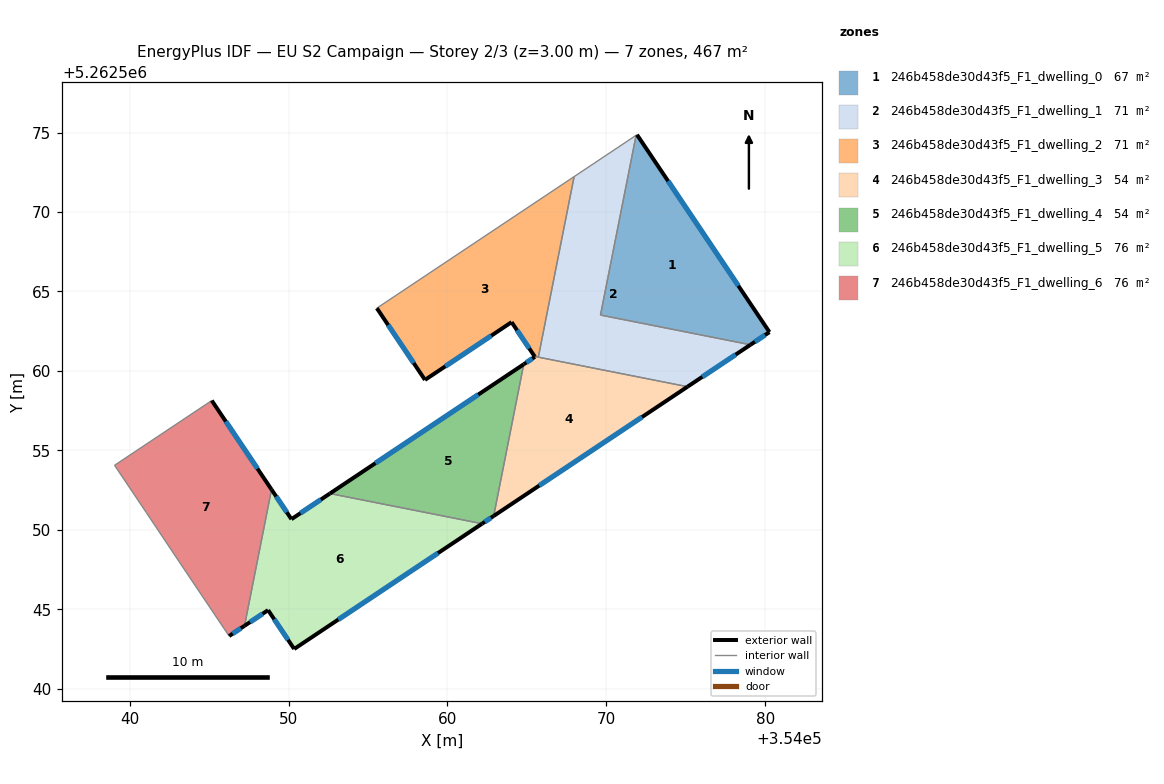
=== STOREY PLAN SPEC (per zone: floor XY polygon, exterior-wall plan segments, windows/doors) ===
zone 1: 246b458de30d43f5_F1_dwelling_0  (66.7 m²)
  floor: (354071.92, 5262574.86) (354080.26, 5262562.45) (354079.06, 5262561.65) (354069.63, 5262563.52) (354071.87, 5262574.83)
  exterior wall: (354079.06, 5262561.65) – (354080.26, 5262562.45)  [1.4 m]
    window: (354079.34, 5262561.84) – (354079.98, 5262562.26)  [1.2 m²]
  exterior wall: (354080.26, 5262562.45) – (354071.92, 5262574.86)  [15.0 m]
    window: (354078.30, 5262565.36) – (354073.88, 5262571.95)  [12.6 m²]
  interior walls: 3
zone 2: 246b458de30d43f5_F1_dwelling_1  (70.6 m²)
  floor: (354071.87, 5262574.83) (354069.63, 5262563.52) (354079.06, 5262561.65) (354075.10, 5262559.01) (354065.72, 5262560.87) (354067.97, 5262572.23)
  exterior wall: (354075.10, 5262559.01) – (354079.06, 5262561.65)  [4.8 m]
    window: (354076.03, 5262559.63) – (354078.13, 5262561.03)  [4.0 m²]
  interior walls: 5
zone 3: 246b458de30d43f5_F1_dwelling_2  (70.6 m²)
  floor: (354067.97, 5262572.23) (354065.72, 5262560.87) (354065.48, 5262560.92) (354064.03, 5262563.07) (354058.58, 5262559.44) (354055.55, 5262563.95)
  exterior wall: (354064.03, 5262563.07) – (354065.48, 5262560.92)  [2.6 m]
    window: (354064.37, 5262562.57) – (354065.14, 5262561.42)  [2.2 m²]
  exterior wall: (354058.58, 5262559.44) – (354064.03, 5262563.07)  [6.5 m]
    window: (354059.86, 5262560.29) – (354062.75, 5262562.22)  [5.5 m²]
  exterior wall: (354055.55, 5262563.95) – (354058.58, 5262559.44)  [5.4 m]
    window: (354056.27, 5262562.89) – (354057.87, 5262560.50)  [4.6 m²]
  interior walls: 3
zone 4: 246b458de30d43f5_F1_dwelling_3  (53.5 m²)
  floor: (354075.10, 5262559.01) (354062.91, 5262550.88) (354064.80, 5262560.42) (354065.50, 5262560.89) (354065.48, 5262560.92) (354065.72, 5262560.87)
  exterior wall: (354062.91, 5262550.88) – (354075.10, 5262559.01)  [14.7 m]
    window: (354065.77, 5262552.79) – (354072.24, 5262557.10)  [12.4 m²]
  exterior wall: (354065.50, 5262560.89) – (354064.80, 5262560.42)  [0.8 m]
    window: (354065.33, 5262560.78) – (354064.96, 5262560.53)  [0.7 m²]
  exterior wall: (354065.48, 5262560.92) – (354065.50, 5262560.89)  [0.0 m]
  interior walls: 3
zone 5: 246b458de30d43f5_F1_dwelling_4  (53.5 m²)
  floor: (354064.80, 5262560.42) (354062.91, 5262550.88) (354062.18, 5262550.39) (354052.60, 5262552.29)
  exterior wall: (354062.18, 5262550.39) – (354062.91, 5262550.88)  [0.9 m]
    window: (354062.35, 5262550.50) – (354062.73, 5262550.76)  [0.7 m²]
  exterior wall: (354064.80, 5262560.42) – (354052.60, 5262552.29)  [14.7 m]
    window: (354061.93, 5262558.51) – (354055.46, 5262554.20)  [12.4 m²]
  interior walls: 2
zone 6: 246b458de30d43f5_F1_dwelling_5  (75.9 m²)
  floor: (354062.18, 5262550.39) (354050.35, 5262542.51) (354048.71, 5262544.95) (354047.23, 5262543.97) (354048.93, 5262552.54) (354050.18, 5262550.67) (354052.60, 5262552.29)
  exterior wall: (354050.18, 5262550.67) – (354048.93, 5262552.54)  [2.2 m]
    window: (354049.89, 5262551.11) – (354049.22, 5262552.10)  [1.9 m²]
  exterior wall: (354052.60, 5262552.29) – (354050.18, 5262550.67)  [2.9 m]
    window: (354052.03, 5262551.91) – (354050.75, 5262551.05)  [2.5 m²]
  exterior wall: (354050.35, 5262542.51) – (354062.18, 5262550.39)  [14.2 m]
    window: (354053.13, 5262544.36) – (354059.40, 5262548.54)  [12.0 m²]
  exterior wall: (354048.71, 5262544.95) – (354050.35, 5262542.51)  [2.9 m]
    window: (354049.10, 5262544.38) – (354049.97, 5262543.08)  [2.5 m²]
  exterior wall: (354047.23, 5262543.97) – (354048.71, 5262544.95)  [1.8 m]
    window: (354047.58, 5262544.20) – (354048.36, 5262544.72)  [1.5 m²]
  interior walls: 2
zone 7: 246b458de30d43f5_F1_dwelling_6  (75.9 m²)
  floor: (354045.17, 5262558.14) (354048.93, 5262552.54) (354047.23, 5262543.97) (354046.26, 5262543.32) (354043.13, 5262547.98) (354041.07, 5262551.06) (354041.06, 5262551.08) (354039.05, 5262554.07)
  exterior wall: (354048.93, 5262552.54) – (354045.17, 5262558.14)  [6.7 m]
    window: (354048.05, 5262553.85) – (354046.05, 5262556.82)  [5.7 m²]
  exterior wall: (354046.26, 5262543.32) – (354047.23, 5262543.97)  [1.2 m]
    window: (354046.49, 5262543.47) – (354047.00, 5262543.81)  [1.0 m²]
  interior walls: 6

=== DERIVED (storey summary) ===
Building: EU S2 Campaign
Storey: 2 of 3  (floor level z = 3.00 m)
Storey gross floor area: 466.8 m²
Zones on this storey: 7
  - 246b458de30d43f5_F1_dwelling_0: floor 66.7 m²; exterior wall 16.4 m (49.2 m²); 2 window(s) 13.8 m²; WWR 28.1%
  - 246b458de30d43f5_F1_dwelling_1: floor 70.6 m²; exterior wall 4.8 m (14.3 m²); 1 window(s) 4.0 m²; WWR 28.1%
  - 246b458de30d43f5_F1_dwelling_2: floor 70.6 m²; exterior wall 14.6 m (43.8 m²); 3 window(s) 12.3 m²; WWR 28.1%
  - 246b458de30d43f5_F1_dwelling_3: floor 53.5 m²; exterior wall 15.5 m (46.6 m²); 2 window(s) 13.1 m²; WWR 28.1%
  - 246b458de30d43f5_F1_dwelling_4: floor 53.5 m²; exterior wall 15.5 m (46.6 m²); 2 window(s) 13.1 m²; WWR 28.1%
  - 246b458de30d43f5_F1_dwelling_5: floor 75.9 m²; exterior wall 24.1 m (72.3 m²); 5 window(s) 20.3 m²; WWR 28.1%
  - 246b458de30d43f5_F1_dwelling_6: floor 75.9 m²; exterior wall 7.9 m (23.7 m²); 2 window(s) 6.7 m²; WWR 28.1%
Zone adjacency (shared interzone walls):
  - 246b458de30d43f5_F1_dwelling_0 ↔ 246b458de30d43f5_F1_dwelling_1
  - 246b458de30d43f5_F1_dwelling_1 ↔ 246b458de30d43f5_F1_dwelling_2
  - 246b458de30d43f5_F1_dwelling_1 ↔ 246b458de30d43f5_F1_dwelling_3
  - 246b458de30d43f5_F1_dwelling_2 ↔ 246b458de30d43f5_F1_dwelling_3
  - 246b458de30d43f5_F1_dwelling_3 ↔ 246b458de30d43f5_F1_dwelling_4
  - 246b458de30d43f5_F1_dwelling_4 ↔ 246b458de30d43f5_F1_dwelling_5
  - 246b458de30d43f5_F1_dwelling_5 ↔ 246b458de30d43f5_F1_dwelling_6